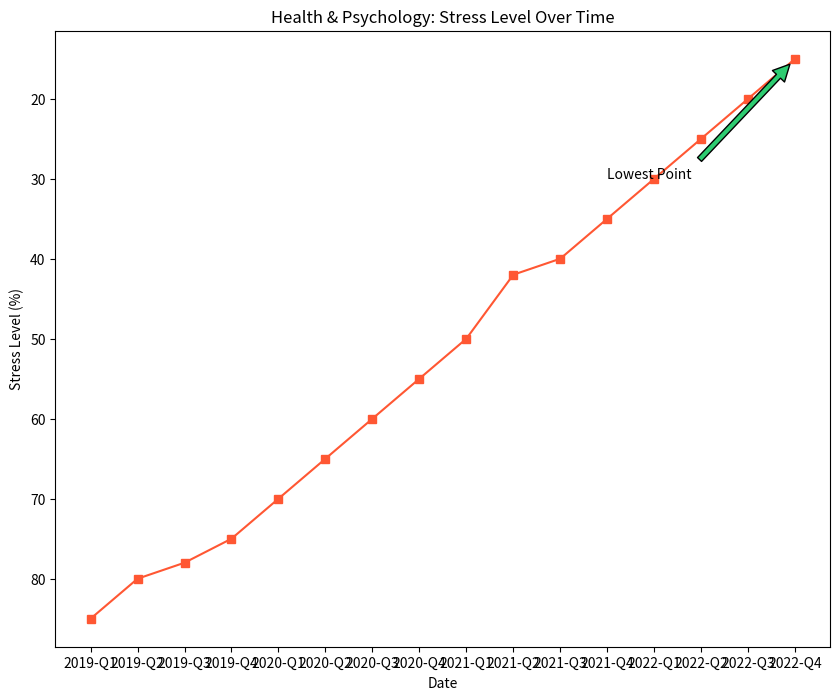

This chart was generated by the following Python code:

import matplotlib.pyplot as plt

# Data
dates = ['2019-Q1', '2019-Q2', '2019-Q3', '2019-Q4', '2020-Q1', '2020-Q2', '2020-Q3', '2020-Q4', 
         '2021-Q1', '2021-Q2', '2021-Q3', '2021-Q4', '2022-Q1', '2022-Q2', '2022-Q3', '2022-Q4']
adoption_rate = [85, 80, 78, 75, 70, 65, 60, 55, 50, 42, 40, 35, 30, 25, 20, 15]

# Plotting the line chart
plt.figure(figsize=(10, 8))  # Change width and height
plt.plot(dates, adoption_rate, color='#FF5733', marker='s')  # Specific color codes and marker style

# Annotate a specific point with the label
plt.annotate('Lowest Point', xy=('2022-Q4', 15), xytext=('2021-Q4', 30),
             arrowprops=dict(facecolor='#2ECC71', shrink=0.05))

# Adding a title and labels
plt.title('Health & Psychology: Stress Level Over Time')  # Change the topic/headline
plt.xlabel('Date')
plt.ylabel('Stress Level (%)')
plt.gca().invert_yaxis()  # Invert y-axis

# Show the plot
plt.show()
